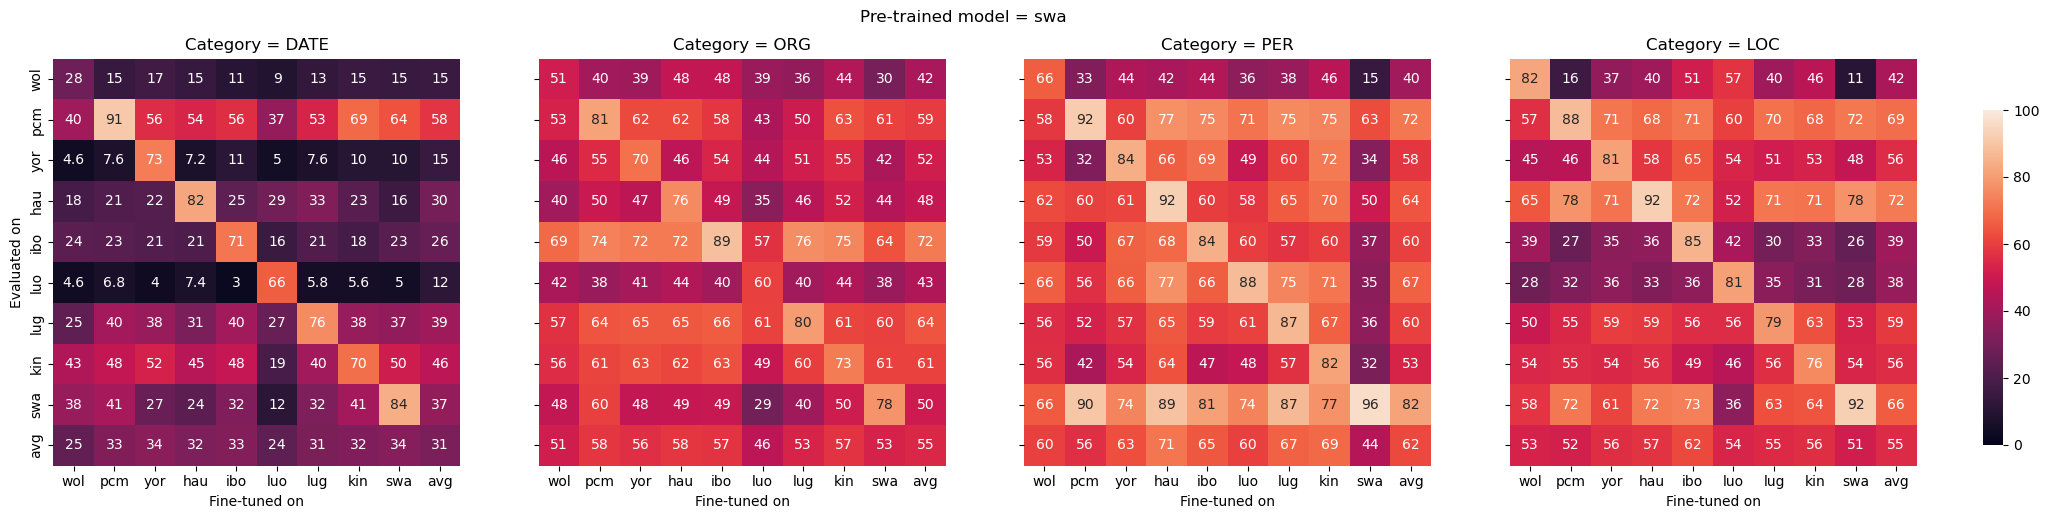

The file beside this chart, header and first rows:
, luo Evaled on, wol Evaled on, swa Evaled on, ibo Evaled on, hau Evaled on, lug Evaled on, kin Evaled on, pcm Evaled on, yor Evaled on
luo (NER finetune lang), 80.6, 57.4, 35.6, 41.6, 52.2, 55.8, 45.6, 60.4, 53.8
yor (NER finetune lang), 35.6, 36.6, 61.0, 35.0, 70.6, 59.4, 54.4, 71.4, 81.0
lug (NER finetune lang), 35.4, 39.6, 63.0, 30.0, 71.2, 78.6, 56.0, 70.0, 51.0
ibo (NER finetune lang), 35.8, 51.4, 73.4, 85.4, 71.8, 55.8, 49.4, 71.2, 64.6
pcm (NER finetune lang), 32.2, 16.2, 71.8, 27.2, 77.8, 54.6, 55.4, 87.6, 45.8
kin (NER finetune lang), 30.6, 45.8, 64.2, 33.2, 70.6, 63.4, 75.6, 67.6, 53.0
swa (NER finetune lang), 27.8, 10.8, 92.4, 26.0, 77.6, 52.8, 53.6, 71.6, 48.0
hau (NER finetune lang), 32.8, 39.8, 72.2, 36.0, 92.2, 58.8, 55.6, 68.4, 58.2
wol (NER finetune lang), 28.0, 82.4, 57.8, 39.2, 64.8, 49.6, 54.2, 56.6, 45.2
